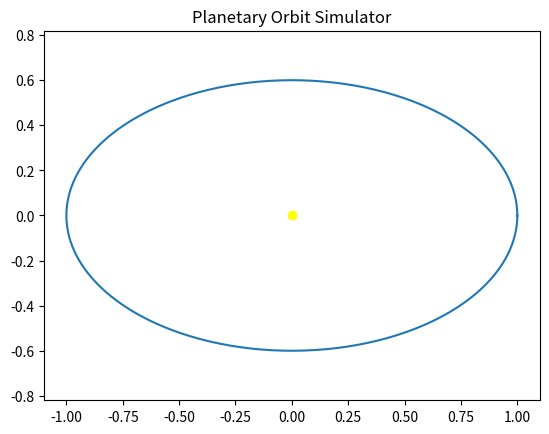

Generate this figure with matplotlib:
import numpy as np
import matplotlib.pyplot as plt

t = np.linspace(0, 2*np.pi, 400)
a,b = 1, 0.6
x = a * np.cos(t)
y = b * np.sin(t)
plt.plot(x, y)
plt.scatter([0], [0], color='yellow', label='Sun')
plt.title('Planetary Orbit Simulator')
plt.axis('equal')
plt.show()
